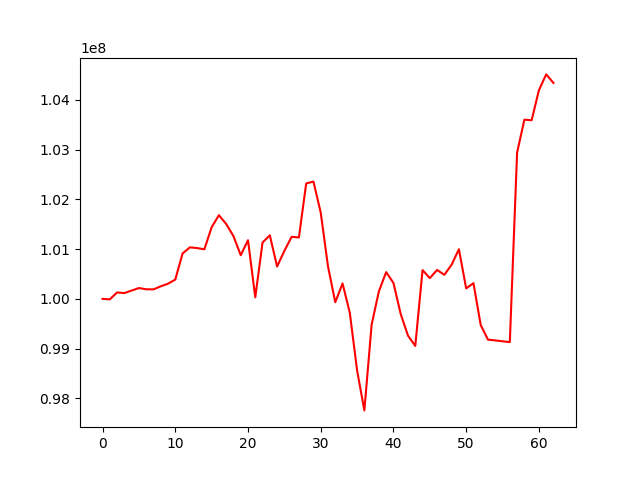

The file beside this chart, header and first rows:
, 0
0, 100000000
1, 99990324
2, 100129454
3, 100116969
4, 100167198
5, 100217623
6, 100192873
7, 100191520
8, 100252377
9, 100304895
10, 100388024
11, 100911766
12, 101035558
13, 101021582
14, 100996416
15, 101440231
16, 101681607
17, 101505706
18, 101261888
19, 100877899
20, 101179283
21, 100030842
22, 101133338
23, 101277888
24, 100651128
25, 100965015
26, 101247868
27, 101234347
28, 102319265
29, 102357995
30, 101734058
31, 100652191
32, 99932312
33, 100310362
34, 99718929
35, 98562494
36, 97758608
37, 99483483
38, 100153634
39, 100537463
40, 100320579
41, 99694410
42, 99260793
43, 99054218
44, 100578229
45, 100416946
46, 100581603
47, 100483516
48, 100688121
49, 100997919
50, 100211228
51, 100316129
52, 99474051
53, 99179821
54, 99165592
55, 99147599
56, 99131562
57, 102938989
58, 103601378
59, 103590767
... 3 more rows
